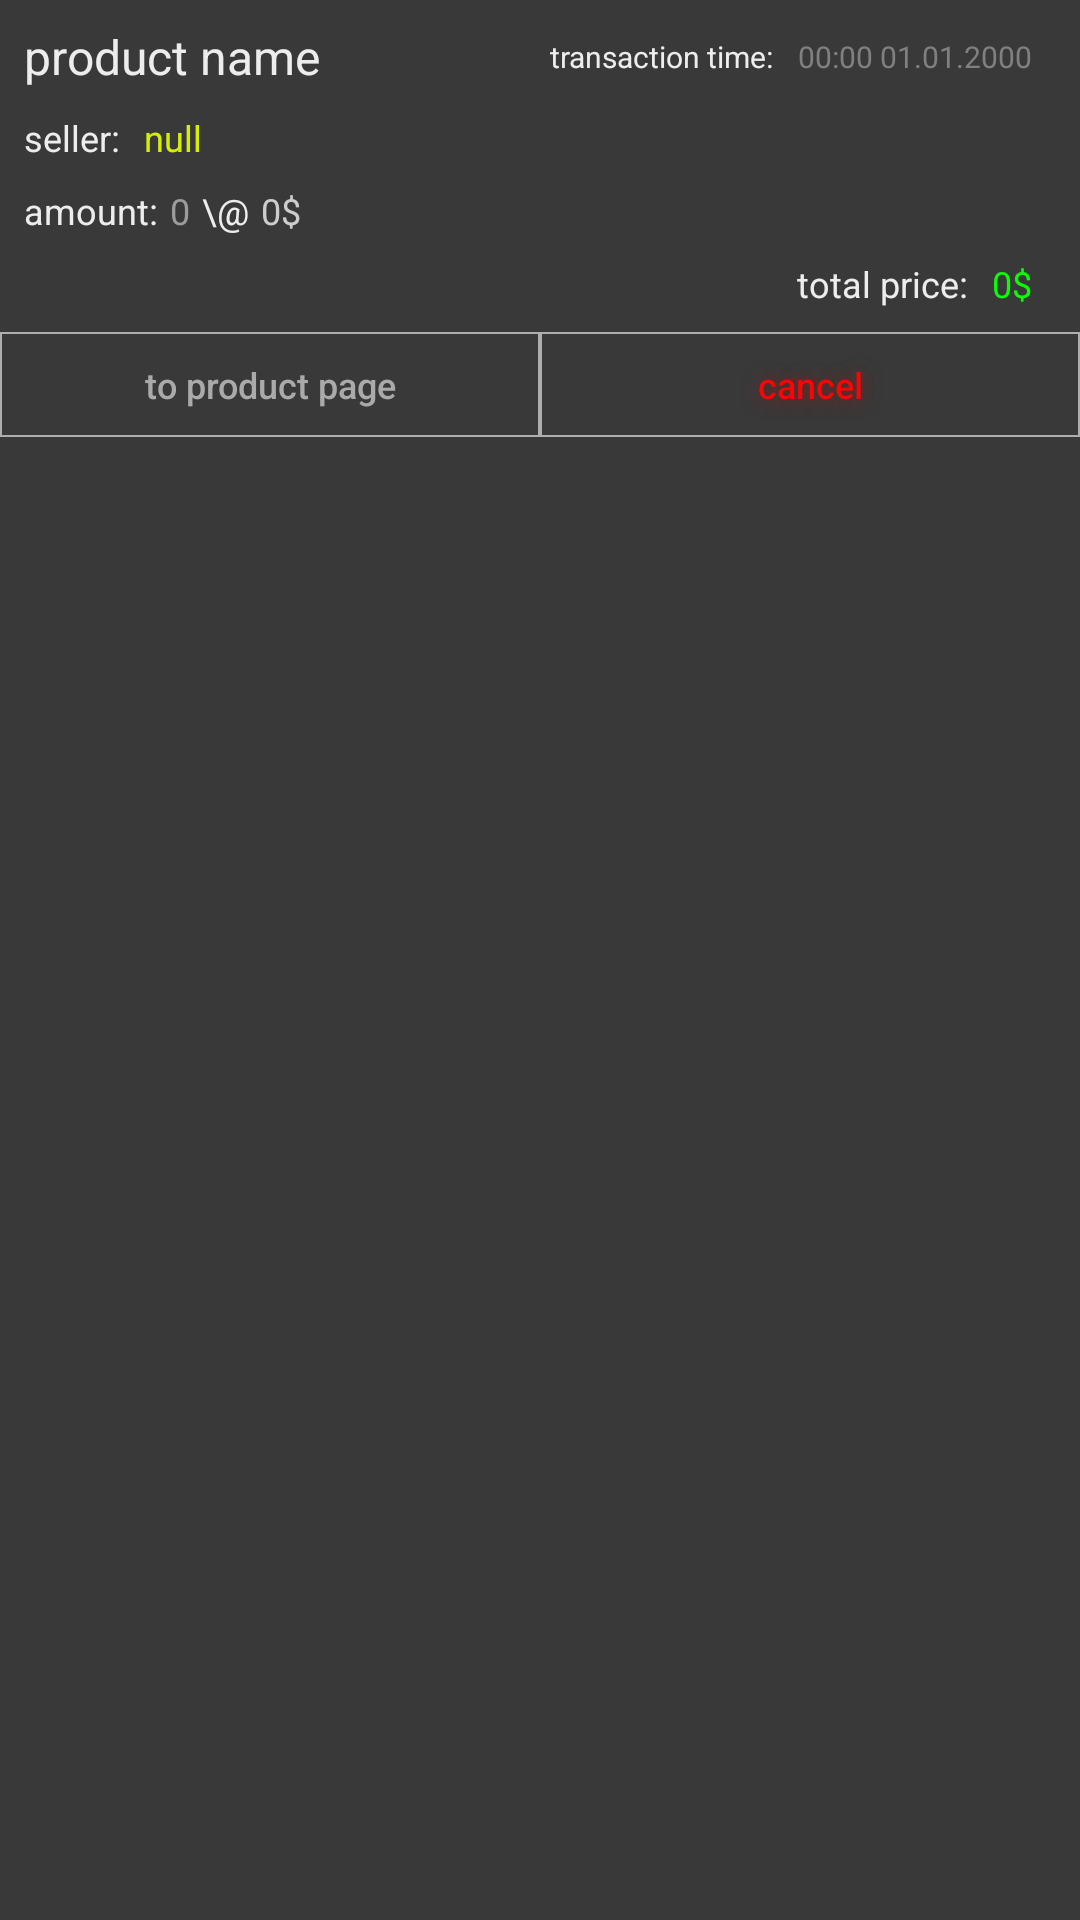

Reconstruct the res/layout file that produces this screen, plus the resources it refers to.
<!-- AndroidManifest.xml: application theme AppTheme -->
<!-- res/layout/product_sold_in_list.xml -->
<?xml version="1.0" encoding="utf-8"?>
<androidx.constraintlayout.widget.ConstraintLayout xmlns:android="http://schemas.android.com/apk/res/android"
    xmlns:app="http://schemas.android.com/apk/res-auto"
    xmlns:tools="http://schemas.android.com/tools"
    android:layout_width="match_parent"
    android:layout_height="wrap_content"
    android:background="@color/colorSecondDark">

    <TextView
        android:id="@+id/product_name"
        android:layout_width="wrap_content"
        android:layout_height="wrap_content"
        android:layout_marginStart="8dp"
        android:layout_marginTop="8dp"
        android:text="product name"
        android:textColor="@color/darkPrimaryText"
        android:textSize="16sp"
        app:layout_constraintStart_toStartOf="parent"
        app:layout_constraintTop_toTopOf="parent" />

    <TextView
        android:id="@+id/textView49"
        android:layout_width="wrap_content"
        android:layout_height="wrap_content"
        android:layout_marginTop="8dp"
        android:text="seller:"
        android:textColor="@color/darkPrimaryText"
        android:textSize="12sp"
        app:layout_constraintStart_toStartOf="@+id/product_name"
        app:layout_constraintTop_toBottomOf="@+id/product_name" />

    <TextView
        android:id="@+id/seller"
        android:layout_width="wrap_content"
        android:layout_height="wrap_content"
        android:layout_marginStart="8dp"
        android:text="null"
        android:textColor="#D6ED06"
        android:textSize="12sp"
        app:layout_constraintBottom_toBottomOf="@+id/textView49"
        app:layout_constraintStart_toEndOf="@+id/textView49"
        app:layout_constraintTop_toTopOf="@+id/textView49" />

    <TextView
        android:id="@+id/textView51"
        android:layout_width="wrap_content"
        android:layout_height="wrap_content"
        android:layout_marginTop="8dp"
        android:text="amount:"
        android:textColor="@color/darkPrimaryText"
        android:textSize="12sp"
        app:layout_constraintStart_toStartOf="@+id/product_name"
        app:layout_constraintTop_toBottomOf="@+id/textView49" />

    <TextView
        android:id="@+id/amount"
        android:layout_width="wrap_content"
        android:layout_height="wrap_content"
        android:layout_marginStart="4dp"
        android:text="0"
        android:textColor="#9C9C9C"
        android:textSize="12sp"
        app:layout_constraintBottom_toBottomOf="@+id/textView51"
        app:layout_constraintStart_toEndOf="@+id/textView51"
        app:layout_constraintTop_toTopOf="@+id/textView51" />

    <TextView
        android:id="@+id/textView53"
        android:layout_width="wrap_content"
        android:layout_height="wrap_content"
        android:layout_marginStart="4dp"
        android:text="\@"
        android:textColor="@color/darkPrimaryText"
        android:textSize="12sp"
        app:layout_constraintBottom_toBottomOf="@+id/textView51"
        app:layout_constraintStart_toEndOf="@+id/amount"
        app:layout_constraintTop_toTopOf="@+id/textView51" />

    <TextView
        android:id="@+id/price_per_unit"
        android:layout_width="wrap_content"
        android:layout_height="wrap_content"
        android:layout_marginStart="4dp"
        android:text="0$"
        android:textColor="#CDCDCD"
        android:textSize="12sp"
        app:layout_constraintBottom_toBottomOf="@+id/textView53"
        app:layout_constraintStart_toEndOf="@+id/textView53"
        app:layout_constraintTop_toTopOf="@+id/textView53" />

    <TextView
        android:id="@+id/textView55"
        android:layout_width="wrap_content"
        android:layout_height="wrap_content"
        android:layout_marginTop="8dp"
        android:layout_marginEnd="8dp"
        android:text="total price:"
        android:textColor="@color/darkPrimaryText"
        android:textSize="12sp"
        app:layout_constraintEnd_toStartOf="@+id/total_price"
        app:layout_constraintTop_toBottomOf="@+id/textView51" />

    <TextView
        android:id="@+id/total_price"
        android:layout_width="wrap_content"
        android:layout_height="wrap_content"
        android:layout_marginEnd="16dp"
        android:text="0$"
        android:textColor="#0DFB05"
        android:textSize="12sp"
        app:layout_constraintBottom_toBottomOf="@+id/textView55"
        app:layout_constraintEnd_toEndOf="parent"
        app:layout_constraintTop_toTopOf="@+id/textView55" />

    <TextView
        android:id="@+id/textView57"
        android:layout_width="wrap_content"
        android:layout_height="wrap_content"
        android:layout_marginEnd="8dp"
        android:text="transaction time:"
        android:textColor="@color/darkPrimaryText"
        android:textSize="10sp"
        app:layout_constraintBottom_toBottomOf="@+id/product_name"
        app:layout_constraintEnd_toStartOf="@+id/transactionTime"
        app:layout_constraintTop_toTopOf="@+id/product_name" />

    <TextView
        android:id="@+id/transactionTime"
        android:layout_width="wrap_content"
        android:layout_height="wrap_content"
        android:layout_marginEnd="16dp"
        android:text="00:00 01.01.2000"
        android:textColor="@color/darkSecondText"
        android:textSize="10sp"
        app:layout_constraintBottom_toBottomOf="@+id/textView57"
        app:layout_constraintEnd_toEndOf="parent"
        app:layout_constraintTop_toTopOf="@+id/textView57" />

    <LinearLayout
        android:id="@+id/linearLayout2"
        android:layout_width="0dp"
        android:layout_height="35dp"
        android:layout_marginTop="8dp"
        android:background="@drawable/no_background"
        android:orientation="horizontal"
        android:weightSum="2"
        app:layout_constraintEnd_toEndOf="parent"
        app:layout_constraintStart_toStartOf="parent"
        app:layout_constraintTop_toBottomOf="@+id/textView55">

        <Button
            android:id="@+id/toProductPage"
            android:layout_width="match_parent"
            android:layout_height="match_parent"
            android:layout_weight="1"
            android:background="@drawable/buttom_buttons_at_login"
            android:text="to product page"
            android:textAllCaps="false"
            android:textColor="#AAAAAA"
            android:textSize="12sp" />

        <Button
            android:id="@+id/cancel"
            android:layout_width="match_parent"
            android:layout_height="match_parent"
            android:layout_weight="1"
            android:background="@drawable/buttom_buttons_at_login"
            android:shadowColor="#80D80000"
            android:shadowDx="1"
            android:shadowDy="1"
            android:shadowRadius="15"
            android:text="cancel"
            android:textAllCaps="false"
            android:textColor="#F60606"
            android:textSize="12sp" />
    </LinearLayout>
</androidx.constraintlayout.widget.ConstraintLayout>
<!-- resources referenced by this layout -->
<resources>
  <color name="colorSecondDark">#393939</color>
  <color name="darkPrimaryText">#EDEDED</color>
  <color name="darkSecondText">#808080</color>
  <!-- drawable buttom_buttons_at_login (drawable) -->
  <?xml version="1.0" encoding="utf-8"?>
  <shape xmlns:android="http://schemas.android.com/apk/res/android">
      <solid android:color="#00303030"/>
      <stroke android:width="2px" android:color="#AEAEAE"/>
  </shape>
  <style name="AppTheme" parent="Theme.AppCompat.Light.NoActionBar">
          
          <item name="colorPrimary">#77323232</item>
          <item name="colorPrimaryDark">#303030</item>
          <item name="colorAccent">@color/colorAccent</item>
          <item name="android:navigationBarColor">#171717</item>
      </style>
  <color name="colorAccent">#1FF19D</color>
</resources>
